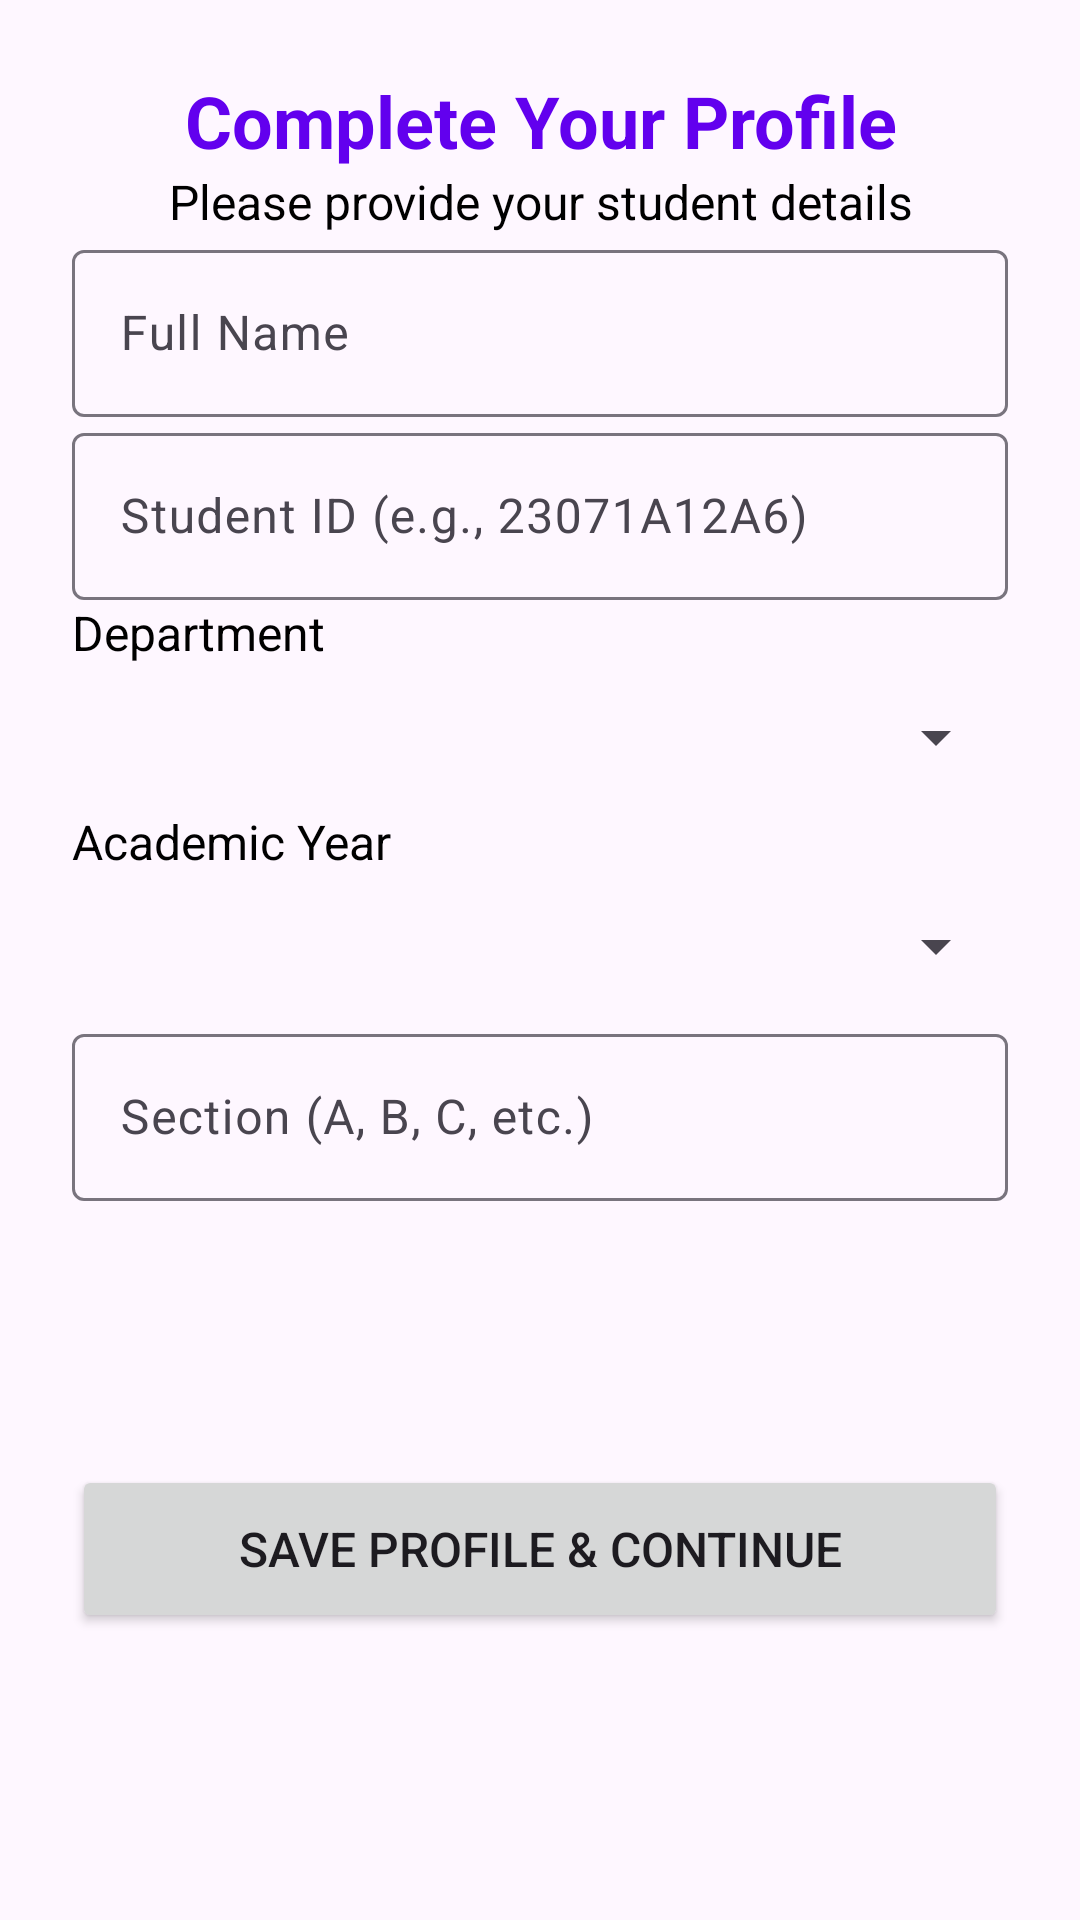

Reconstruct the res/layout file that produces this screen, plus the resources it refers to.
<!-- AndroidManifest.xml: application theme Theme.Attendlytics -->
<!-- res/layout/fragment_student_profile_setup.xml -->
<?xml version="1.0" encoding="utf-8"?>
<ScrollView xmlns:android="http://schemas.android.com/apk/res/android"
    xmlns:app="http://schemas.android.com/apk/res-auto"
    android:layout_width="match_parent"
    android:layout_height="match_parent"
    android:fillViewport="true">

    <androidx.constraintlayout.widget.ConstraintLayout
        android:layout_width="match_parent"
        android:layout_height="wrap_content"
        android:padding="24dp">

        
        <TextView
            android:id="@+id/textViewProfileHeader"
            android:layout_width="0dp"
            android:layout_height="wrap_content"
            android:text="Complete Your Profile"
            android:textSize="24sp"
            android:textStyle="bold"
            android:textColor="@color/design_default_color_primary"
            android:gravity="center"
            android:layout_marginBottom="8dp"
            app:layout_constraintTop_toTopOf="parent"
            app:layout_constraintStart_toStartOf="parent"
            app:layout_constraintEnd_toEndOf="parent" />

        <TextView
            android:id="@+id/textViewProfileSubtitle"
            android:layout_width="0dp"
            android:layout_height="wrap_content"
            android:text="Please provide your student details"
            android:textSize="16sp"
            android:textColor="@color/design_default_color_on_secondary"
            android:gravity="center"
            android:layout_marginBottom="32dp"
            app:layout_constraintTop_toBottomOf="@id/textViewProfileHeader"
            app:layout_constraintStart_toStartOf="parent"
            app:layout_constraintEnd_toEndOf="parent" />

        
        <com.google.android.material.textfield.TextInputLayout
            android:id="@+id/textInputLayoutStudentName"
            android:layout_width="0dp"
            android:layout_height="wrap_content"
            android:hint="Full Name"
            android:layout_marginBottom="16dp"
            app:layout_constraintTop_toBottomOf="@id/textViewProfileSubtitle"
            app:layout_constraintStart_toStartOf="parent"
            app:layout_constraintEnd_toEndOf="parent">

            <EditText
                android:id="@+id/editTextStudentName"
                android:layout_width="match_parent"
                android:layout_height="wrap_content"
                android:inputType="textPersonName|textCapWords"
                android:maxLines="1" />

        </com.google.android.material.textfield.TextInputLayout>

        
        <com.google.android.material.textfield.TextInputLayout
            android:id="@+id/textInputLayoutStudentId"
            android:layout_width="0dp"
            android:layout_height="wrap_content"
            android:hint="Student ID (e.g., 23071A12A6)"
            android:layout_marginBottom="16dp"
            app:layout_constraintTop_toBottomOf="@id/textInputLayoutStudentName"
            app:layout_constraintStart_toStartOf="parent"
            app:layout_constraintEnd_toEndOf="parent">

            <EditText
                android:id="@+id/editTextStudentId"
                android:layout_width="match_parent"
                android:layout_height="wrap_content"
                android:inputType="textCapCharacters"
                android:maxLines="1" />

        </com.google.android.material.textfield.TextInputLayout>

        
        <TextView
            android:id="@+id/textViewDepartmentLabel"
            android:layout_width="0dp"
            android:layout_height="wrap_content"
            android:text="Department"
            android:textSize="16sp"
            android:textColor="@color/design_default_color_on_surface"
            android:layout_marginBottom="8dp"
            app:layout_constraintTop_toBottomOf="@id/textInputLayoutStudentId"
            app:layout_constraintStart_toStartOf="parent"
            app:layout_constraintEnd_toEndOf="parent" />

        <Spinner
            android:id="@+id/spinnerDepartment"
            android:layout_width="0dp"
            android:layout_height="48dp"
            android:layout_marginBottom="16dp"
            app:layout_constraintTop_toBottomOf="@id/textViewDepartmentLabel"
            app:layout_constraintStart_toStartOf="parent"
            app:layout_constraintEnd_toEndOf="parent" />

        
        <TextView
            android:id="@+id/textViewYearLabel"
            android:layout_width="0dp"
            android:layout_height="wrap_content"
            android:text="Academic Year"
            android:textSize="16sp"
            android:textColor="@color/design_default_color_on_surface"
            android:layout_marginBottom="8dp"
            app:layout_constraintTop_toBottomOf="@id/spinnerDepartment"
            app:layout_constraintStart_toStartOf="parent"
            app:layout_constraintEnd_toEndOf="parent" />

        <Spinner
            android:id="@+id/spinnerYear"
            android:layout_width="0dp"
            android:layout_height="48dp"
            android:layout_marginBottom="16dp"
            app:layout_constraintTop_toBottomOf="@id/textViewYearLabel"
            app:layout_constraintStart_toStartOf="parent"
            app:layout_constraintEnd_toEndOf="parent" />

        
        <com.google.android.material.textfield.TextInputLayout
            android:id="@+id/textInputLayoutSection"
            android:layout_width="0dp"
            android:layout_height="wrap_content"
            android:hint="Section (A, B, C, etc.)"
            android:layout_marginBottom="32dp"
            app:layout_constraintTop_toBottomOf="@id/spinnerYear"
            app:layout_constraintStart_toStartOf="parent"
            app:layout_constraintEnd_toEndOf="parent">

            <EditText
                android:id="@+id/editTextSection"
                android:layout_width="match_parent"
                android:layout_height="wrap_content"
                android:inputType="textCapCharacters"
                android:maxLength="1"
                android:maxLines="1" />

        </com.google.android.material.textfield.TextInputLayout>

        
        <ProgressBar
            android:id="@+id/progressBarProfile"
            android:layout_width="wrap_content"
            android:layout_height="wrap_content"
            android:visibility="gone"
            app:layout_constraintTop_toBottomOf="@id/textInputLayoutSection"
            app:layout_constraintStart_toStartOf="parent"
            app:layout_constraintEnd_toEndOf="parent" />

        
        <Button
            android:id="@+id/buttonSaveProfile"
            android:layout_width="0dp"
            android:layout_height="56dp"
            android:text="Save Profile &amp; Continue"
            android:textSize="16sp"
            android:layout_marginTop="16dp"
            app:layout_constraintTop_toBottomOf="@id/progressBarProfile"
            app:layout_constraintStart_toStartOf="parent"
            app:layout_constraintEnd_toEndOf="parent"
            app:layout_constraintBottom_toBottomOf="parent" />

    </androidx.constraintlayout.widget.ConstraintLayout>

</ScrollView>
<!-- resources referenced by this layout -->
<resources>
  <style name="Theme.Attendlytics" parent="Base.Theme.Attendlytics" />
  <style name="Base.Theme.Attendlytics" parent="Theme.Material3.DayNight.NoActionBar">
          
          
      </style>
</resources>
